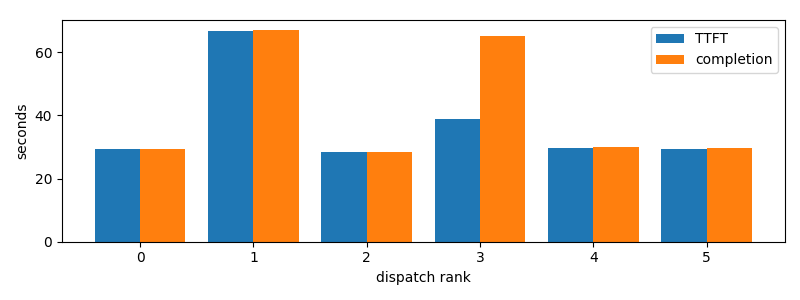

Data behind this chart, as committed beside it:
dispatch_rank, id, action, first_token_s, completion_s
0, codex:abda2efc-0671-b034-2260-e659c9edec…, R, 29.34, 29.34
1, claude:12454e17-82ff-e9ed-8453-85c3bb0f0…, R, 66.7, 66.86
2, claude:d34def31-052c-e8f0-8728-95b09a19b…, R, 28.34, 28.34
3, claude:fdf6298c-4f74-0a5a-c95c-8f5a5a425…, R, 38.94, 65.21
4, claude:81617336-ea78-c423-2c0d-e369a0b3f…, R, 29.7, 29.86
5, codex:e303078d-c743-989a-f21a-06fc818a46…, R, 29.48, 29.7
